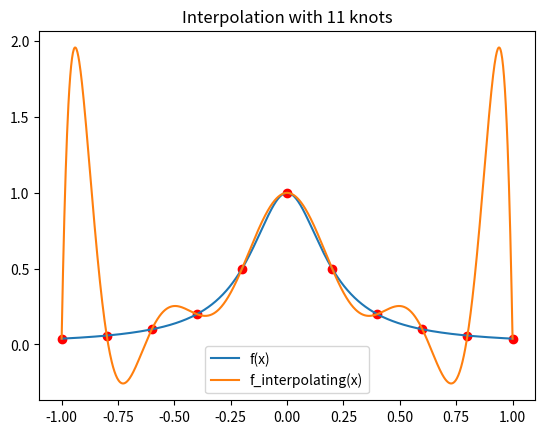

Recreate this plot in Python.
import numpy as np
import matplotlib.pyplot as plt
import scipy.interpolate as inter

def f(x): return 1/(25*(x**2) + 1)

def main(n:int):
    d = np.linspace(start=-1 , stop=1 , num=1000 , dtype=float) # domain
    knots = np.linspace(start=-1 , stop=1 , num=n , dtype=float) 
    f_interpolating = inter.KroghInterpolator(xi=knots , yi=f(knots))
    plt.plot(d , f(d) , label='f(x)')
    plt.plot(d , f_interpolating(d) , label='f_interpolating(x)')
    plt.scatter(knots , f(knots) , color='red')
    plt.legend()
    plt.title(f'Interpolation with {n} knots')
    plt.show()


# for n in range(4, 10+1):
#     main(n)

main(11)